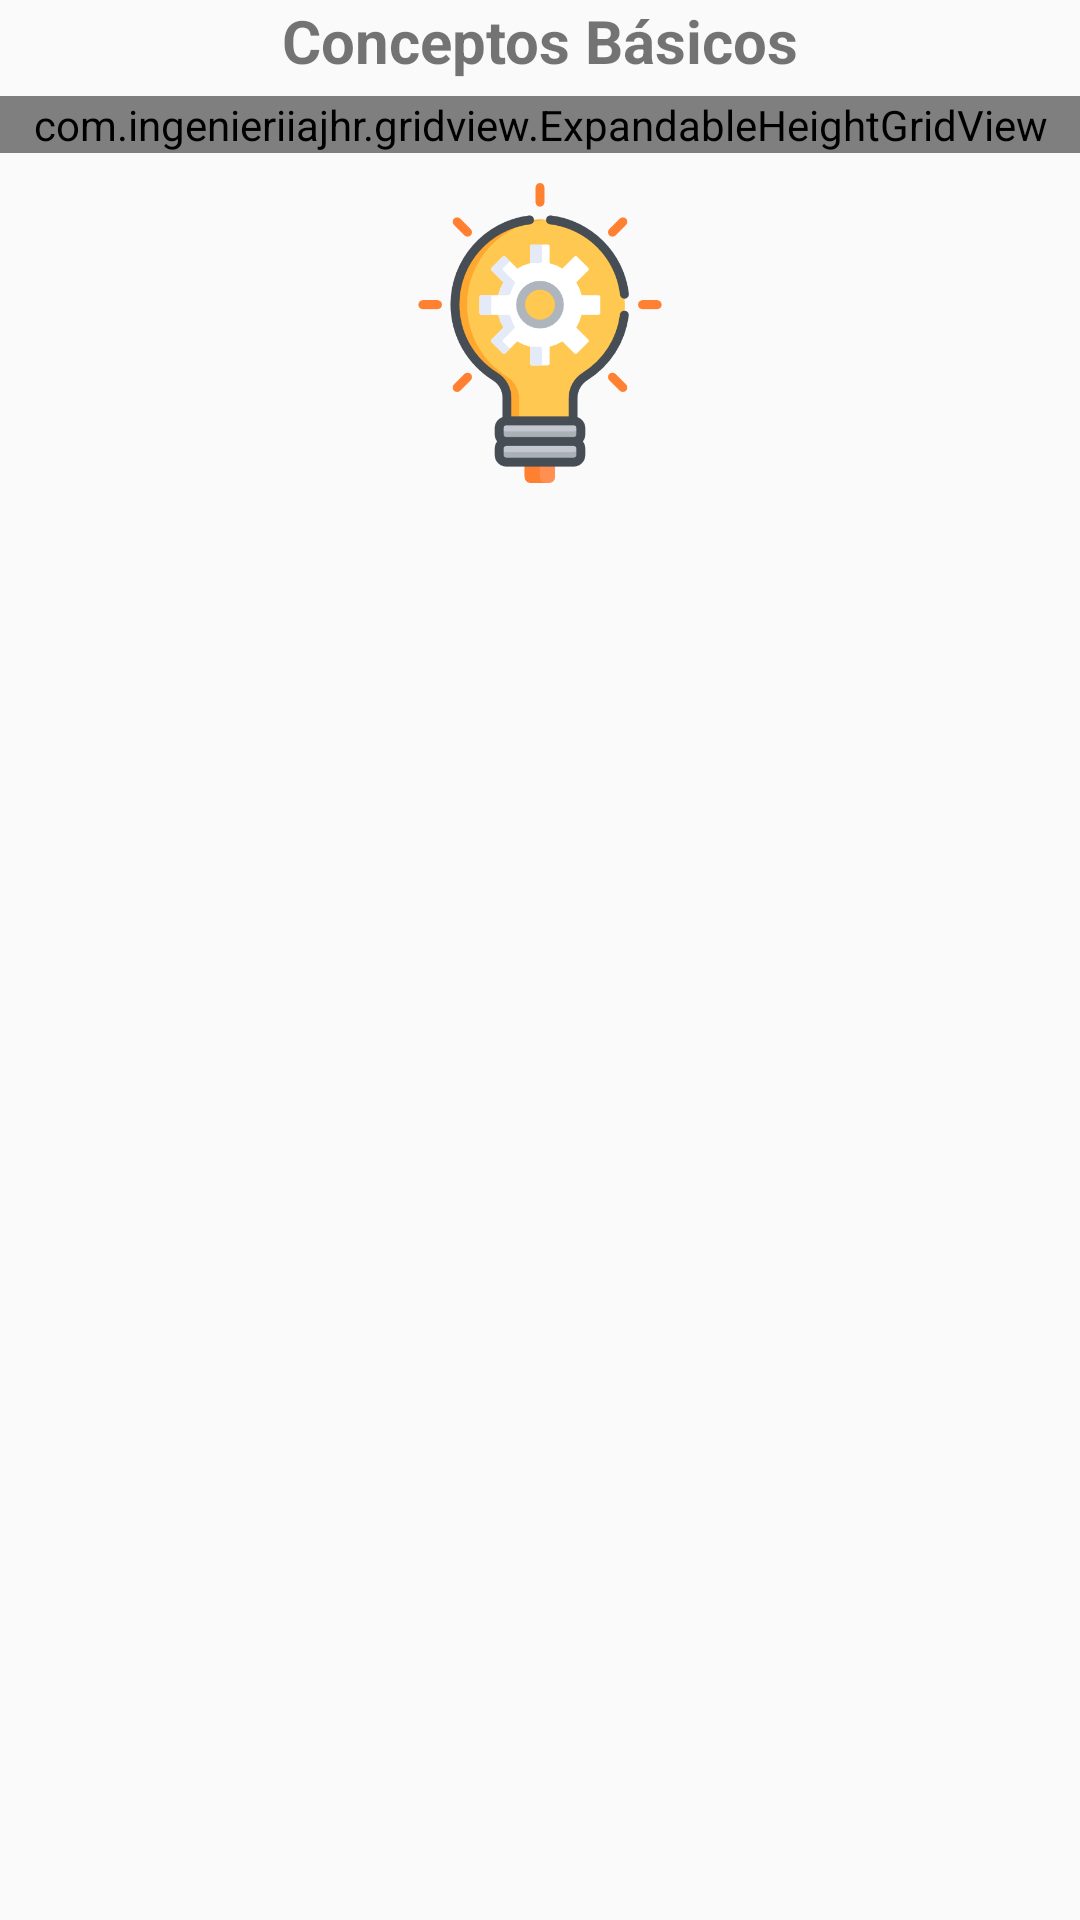

Produce the Android XML layout that renders to this screen, including the resource entries it uses.
<!-- AndroidManifest.xml: application theme Theme.Design.Light.NoActionBar -->
<!-- res/layout/activity_conseptos_basicos.xml -->
<?xml version="1.0" encoding="utf-8"?>
<RelativeLayout xmlns:android="http://schemas.android.com/apk/res/android"
    xmlns:app="http://schemas.android.com/apk/res-auto"
    xmlns:tools="http://schemas.android.com/tools"
    android:layout_width="match_parent"
    android:layout_height="match_parent"
    tools:context=".basicos.ConceptosBasicos">



    <TextView
        android:layout_width="match_parent"
        android:layout_height="wrap_content"
        android:textAlignment="center"
        android:text="Conceptos Básicos"
        android:textStyle="bold"
        android:textSize="20sp"
        android:id="@+id/txtBasicos"
        >
    </TextView>



    <com.ingenieriiajhr.gridview.ExpandableHeightGridView
        android:layout_width="match_parent"
        android:layout_height="wrap_content"
        android:numColumns="1"
        android:id="@+id/gridViewSelect"
        android:isScrollContainer="false"
        android:layout_below="@id/txtBasicos"
        android:layout_marginTop="5dp"
        >
    </com.ingenieriiajhr.gridview.ExpandableHeightGridView>

    <ImageView
        android:layout_width="100dp"
        android:layout_height="100dp"
        android:background="@mipmap/conseptos"
        android:layout_gravity="center"
        android:layout_centerHorizontal="true"
        android:layout_marginTop="10dp"
        android:layout_below="@id/gridViewSelect"
        android:id="@+id/imgLogo"
        >
    </ImageView>


</RelativeLayout>
<!-- resources referenced by this layout -->
<resources>
  <!-- mipmap conseptos: png bitmap (mipmap-xxhdpi, 26360 bytes) -->
</resources>
